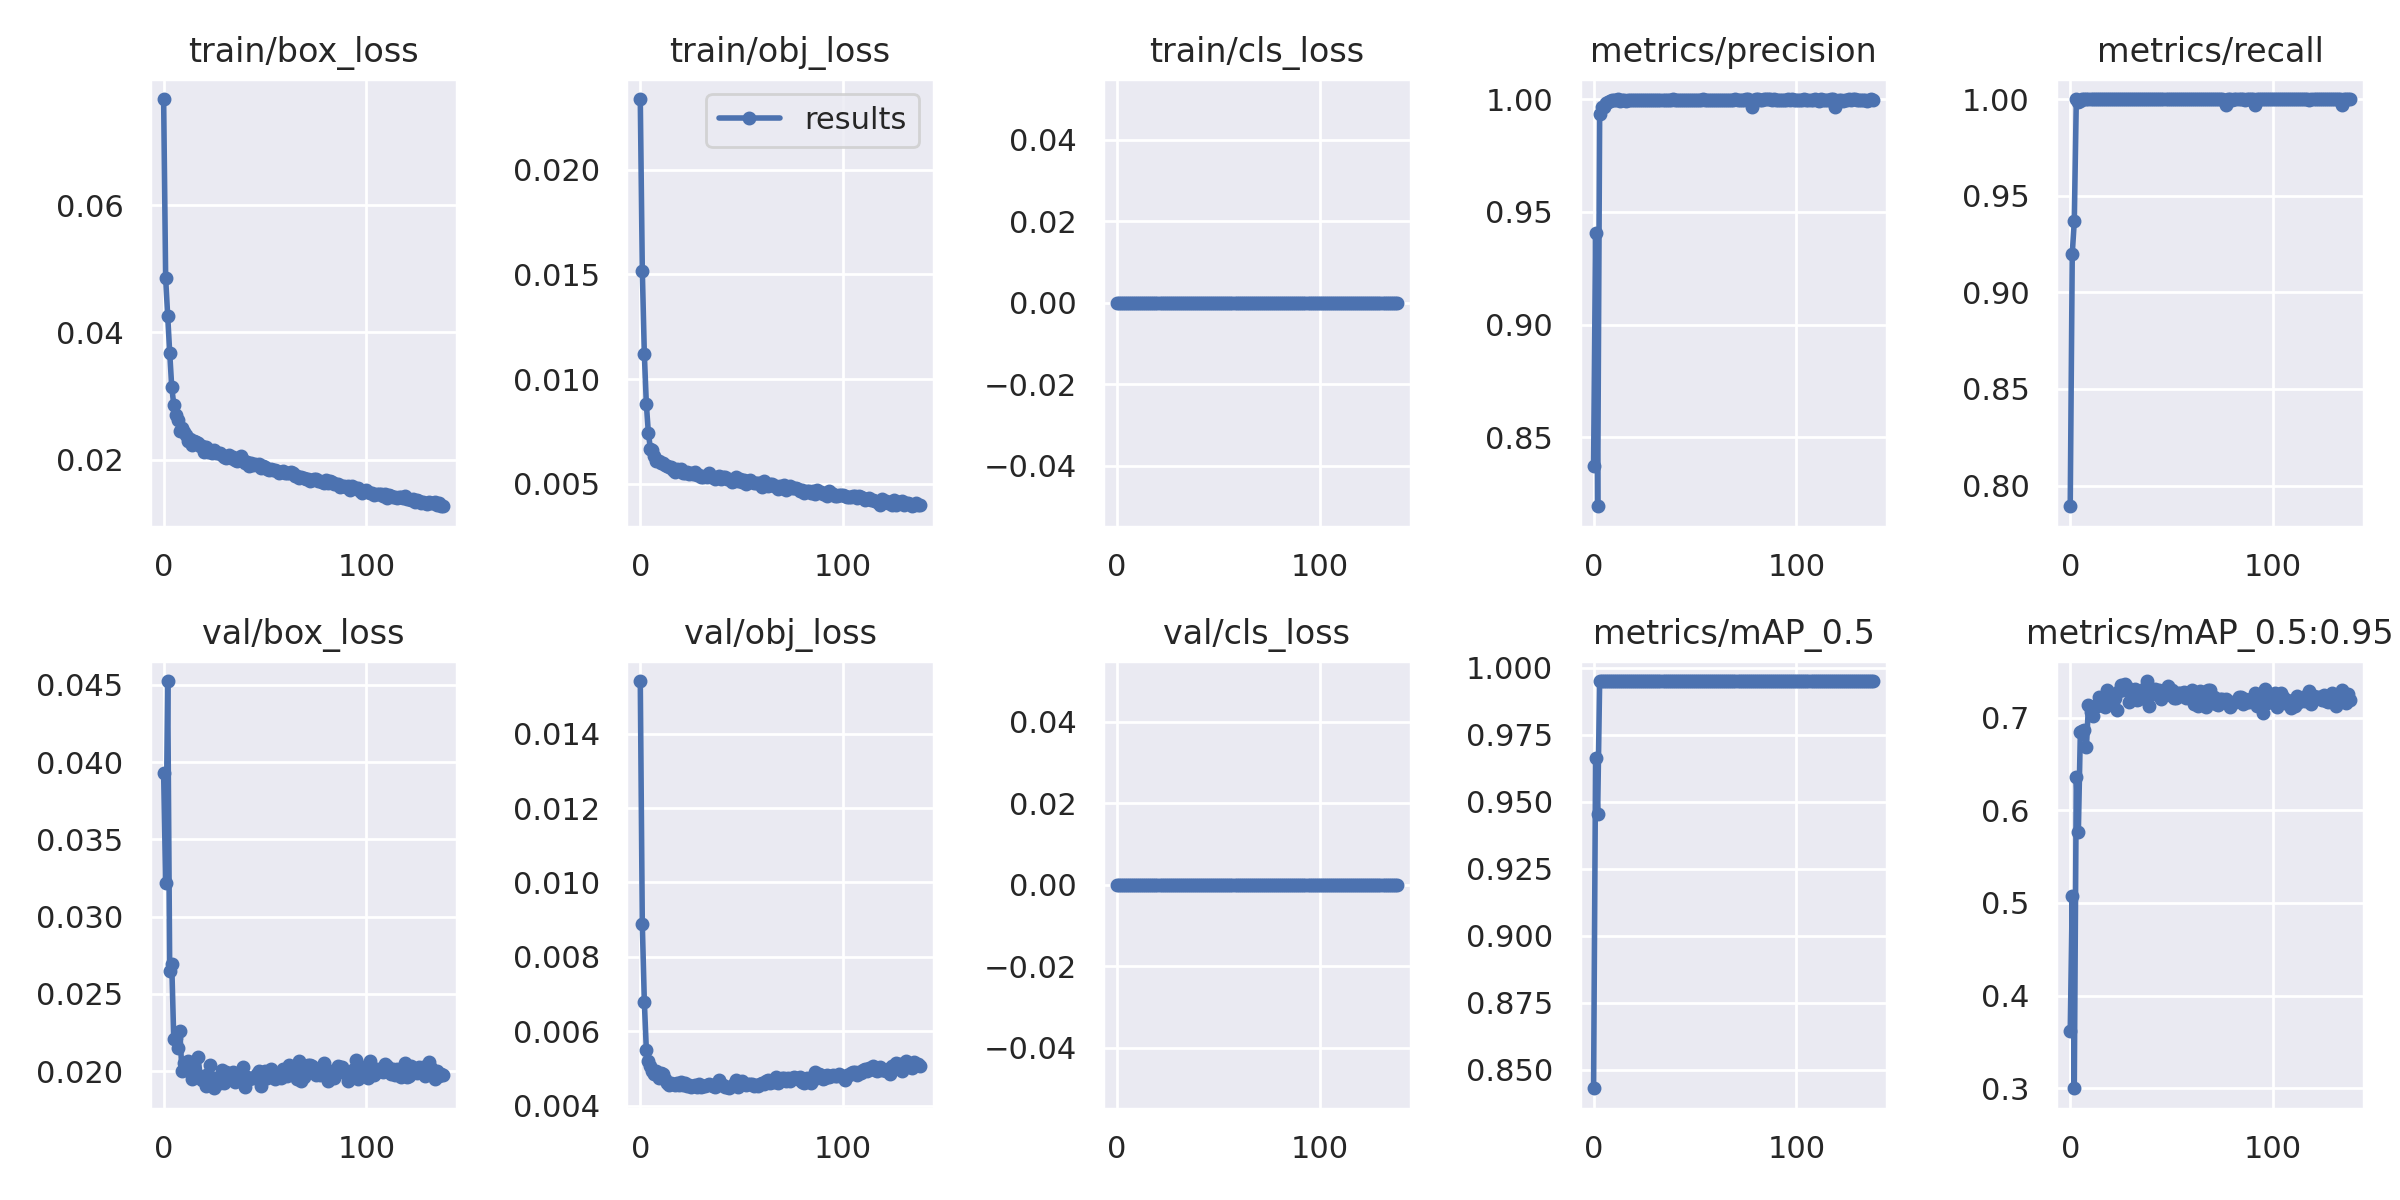

Source data for this figure (header and first rows):
epoch, train/box_loss, train/obj_loss, train/cls_loss, metrics/precision, metrics/recall, metrics/mAP_0.5, metrics/mAP_0.5:0.95, val/box_loss, val/obj_loss, val/cls_loss, x/lr0, x/lr1, x/lr2
0, 0.07666, 0.02338, 0, 0.8373, 0.7893, 0.8431, 0.3617, 0.0393, 0.01542, 0, 0.07023, 0.003308, 0.003308
1, 0.04848, 0.01518, 0, 0.9406, 0.92, 0.9665, 0.5071, 0.03217, 0.008873, 0, 0.0402, 0.00662, 0.00662
2, 0.04254, 0.0112, 0, 0.8194, 0.9367, 0.9456, 0.3, 0.04525, 0.006799, 0, 0.01016, 0.009909, 0.009909
3, 0.0368, 0.0088, 0, 0.9932, 1, 0.995, 0.636, 0.02651, 0.005486, 0, 0.009901, 0.009901, 0.009901
4, 0.03142, 0.007418, 0, 0.9967, 0.9984, 0.995, 0.5762, 0.02695, 0.005192, 0, 0.009901, 0.009901, 0.009901
5, 0.02865, 0.00667, 0, 0.9967, 0.999, 0.995, 0.6845, 0.02206, 0.005073, 0, 0.009868, 0.009868, 0.009868
6, 0.02697, 0.006608, 0, 0.9984, 1, 0.995, 0.6857, 0.02218, 0.004934, 0, 0.009835, 0.009835, 0.009835
7, 0.02628, 0.006322, 0, 0.9989, 1, 0.995, 0.6868, 0.0215, 0.004851, 0, 0.009802, 0.009802, 0.009802
8, 0.02446, 0.006104, 0, 0.9993, 1, 0.995, 0.6685, 0.02262, 0.004941, 0, 0.009769, 0.009769, 0.009769
9, 0.02492, 0.00609, 0, 0.9994, 1, 0.995, 0.7139, 0.02004, 0.004743, 0, 0.009736, 0.009736, 0.009736
10, 0.02439, 0.005974, 0, 0.9994, 1, 0.995, 0.7061, 0.02052, 0.004878, 0, 0.009703, 0.009703, 0.009703
11, 0.02386, 0.005988, 0, 0.9996, 1, 0.995, 0.7021, 0.02045, 0.004844, 0, 0.00967, 0.00967, 0.00967
12, 0.023, 0.005887, 0, 1, 0.9998, 0.995, 0.7121, 0.02067, 0.004727, 0, 0.009637, 0.009637, 0.009637
13, 0.02325, 0.005851, 0, 0.9993, 1, 0.995, 0.713, 0.01996, 0.004597, 0, 0.009604, 0.009604, 0.009604
14, 0.02226, 0.005817, 0, 0.9997, 1, 0.995, 0.722, 0.01951, 0.004555, 0, 0.009571, 0.009571, 0.009571
15, 0.02298, 0.005789, 0, 0.9997, 1, 0.995, 0.714, 0.02017, 0.00461, 0, 0.009538, 0.009538, 0.009538
16, 0.02281, 0.00565, 0, 0.9992, 1, 0.995, 0.7199, 0.01983, 0.004592, 0, 0.009505, 0.009505, 0.009505
17, 0.02263, 0.005557, 0, 0.9997, 1, 0.995, 0.7112, 0.02091, 0.004568, 0, 0.009472, 0.009472, 0.009472
18, 0.02219, 0.005696, 0, 0.9996, 1, 0.995, 0.7301, 0.0197, 0.004613, 0, 0.009439, 0.009439, 0.009439
19, 0.02208, 0.005671, 0, 0.9995, 1, 0.995, 0.7253, 0.01946, 0.004554, 0, 0.009406, 0.009406, 0.009406
20, 0.02125, 0.005712, 0, 0.9997, 1, 0.995, 0.7165, 0.01968, 0.004636, 0, 0.009373, 0.009373, 0.009373
21, 0.022, 0.005496, 0, 0.9998, 1, 0.995, 0.7258, 0.01905, 0.004559, 0, 0.00934, 0.00934, 0.00934
22, 0.02129, 0.005492, 0, 0.9997, 1, 0.995, 0.7212, 0.01981, 0.004602, 0, 0.009307, 0.009307, 0.009307
23, 0.02159, 0.005577, 0, 0.9996, 1, 0.995, 0.7086, 0.02038, 0.004532, 0, 0.009274, 0.009274, 0.009274
24, 0.02104, 0.005476, 0, 0.9996, 1, 0.995, 0.7291, 0.01947, 0.004567, 0, 0.009241, 0.009241, 0.009241
25, 0.02156, 0.005511, 0, 0.9997, 1, 0.995, 0.7352, 0.0189, 0.004513, 0, 0.009208, 0.009208, 0.009208
26, 0.02099, 0.005462, 0, 0.9995, 1, 0.995, 0.7295, 0.01958, 0.004542, 0, 0.009175, 0.009175, 0.009175
27, 0.0211, 0.005561, 0, 0.9997, 1, 0.995, 0.7361, 0.01931, 0.004546, 0, 0.009142, 0.009142, 0.009142
28, 0.02112, 0.005411, 0, 0.9996, 1, 0.995, 0.7328, 0.01927, 0.00451, 0, 0.009109, 0.009109, 0.009109
29, 0.02078, 0.005425, 0, 0.9998, 1, 0.995, 0.7167, 0.02006, 0.004575, 0, 0.009076, 0.009076, 0.009076
30, 0.0205, 0.005323, 0, 0.9997, 1, 0.995, 0.7293, 0.01923, 0.004507, 0, 0.009043, 0.009043, 0.009043
31, 0.0203, 0.005331, 0, 0.9998, 1, 0.995, 0.7219, 0.01993, 0.004529, 0, 0.00901, 0.00901, 0.00901
32, 0.02073, 0.005372, 0, 0.9997, 1, 0.995, 0.7309, 0.01954, 0.00454, 0, 0.008977, 0.008977, 0.008977
33, 0.02024, 0.005338, 0, 0.9998, 1, 0.995, 0.7192, 0.0195, 0.004557, 0, 0.008944, 0.008944, 0.008944
34, 0.02039, 0.005491, 0, 0.9997, 1, 0.995, 0.7197, 0.01992, 0.004575, 0, 0.008911, 0.008911, 0.008911
35, 0.02001, 0.005322, 0, 0.9998, 1, 0.995, 0.7237, 0.0193, 0.004551, 0, 0.008878, 0.008878, 0.008878
36, 0.01981, 0.005308, 0, 0.9998, 1, 0.995, 0.7257, 0.01947, 0.004519, 0, 0.008845, 0.008845, 0.008845
37, 0.02018, 0.005209, 0, 0.9998, 1, 0.995, 0.7315, 0.01962, 0.004513, 0, 0.008812, 0.008812, 0.008812
38, 0.02062, 0.005326, 0, 0.9998, 1, 0.995, 0.7395, 0.01939, 0.004565, 0, 0.008779, 0.008779, 0.008779
39, 0.0199, 0.005378, 0, 0.9999, 1, 0.995, 0.7128, 0.02028, 0.004677, 0, 0.008746, 0.008746, 0.008746
40, 0.01949, 0.005239, 0, 0.9997, 1, 0.995, 0.7305, 0.01901, 0.004565, 0, 0.008713, 0.008713, 0.008713
41, 0.01966, 0.00531, 0, 0.9996, 1, 0.995, 0.7257, 0.01966, 0.004565, 0, 0.00868, 0.00868, 0.00868
42, 0.01907, 0.00531, 0, 0.9998, 1, 0.995, 0.731, 0.01948, 0.004506, 0, 0.008647, 0.008647, 0.008647
43, 0.01949, 0.005235, 0, 0.9997, 1, 0.995, 0.7276, 0.01957, 0.004497, 0, 0.008614, 0.008614, 0.008614
44, 0.01922, 0.00523, 0, 0.9998, 1, 0.995, 0.7296, 0.01953, 0.004468, 0, 0.008581, 0.008581, 0.008581
45, 0.01929, 0.00507, 0, 0.9996, 1, 0.995, 0.7197, 0.01964, 0.004535, 0, 0.008548, 0.008548, 0.008548
46, 0.01924, 0.005109, 0, 0.9996, 1, 0.995, 0.7256, 0.01985, 0.004579, 0, 0.008515, 0.008515, 0.008515
47, 0.01938, 0.005334, 0, 0.9998, 1, 0.995, 0.7267, 0.02002, 0.004684, 0, 0.008482, 0.008482, 0.008482
48, 0.01864, 0.005109, 0, 0.9998, 1, 0.995, 0.7346, 0.01908, 0.0045, 0, 0.008449, 0.008449, 0.008449
49, 0.01905, 0.005219, 0, 0.9994, 1, 0.995, 0.7247, 0.01964, 0.004609, 0, 0.008416, 0.008416, 0.008416
50, 0.01891, 0.005077, 0, 0.9997, 1, 0.995, 0.7297, 0.01999, 0.004651, 0, 0.008383, 0.008383, 0.008383
51, 0.01856, 0.005184, 0, 0.9998, 1, 0.995, 0.7214, 0.01956, 0.004593, 0, 0.00835, 0.00835, 0.00835
52, 0.01831, 0.004984, 0, 0.9998, 1, 0.995, 0.7209, 0.01973, 0.004566, 0, 0.008317, 0.008317, 0.008317
53, 0.01852, 0.005119, 0, 0.9997, 1, 0.995, 0.7264, 0.02012, 0.004594, 0, 0.008284, 0.008284, 0.008284
54, 0.01834, 0.005186, 0, 0.9998, 1, 0.995, 0.7265, 0.01966, 0.004594, 0, 0.008251, 0.008251, 0.008251
55, 0.01835, 0.005102, 0, 0.9997, 1, 0.995, 0.7237, 0.0195, 0.004588, 0, 0.008218, 0.008218, 0.008218
56, 0.01828, 0.005059, 0, 0.9998, 1, 0.995, 0.7281, 0.01969, 0.004523, 0, 0.008185, 0.008185, 0.008185
57, 0.01796, 0.005033, 0, 0.9998, 1, 0.995, 0.721, 0.01987, 0.004563, 0, 0.008152, 0.008152, 0.008152
58, 0.01808, 0.00502, 0, 0.9998, 1, 0.995, 0.7269, 0.01956, 0.004523, 0, 0.008119, 0.008119, 0.008119
59, 0.0182, 0.005054, 0, 0.9998, 1, 0.995, 0.7208, 0.02017, 0.004571, 0, 0.008086, 0.008086, 0.008086
... 79 more rows
